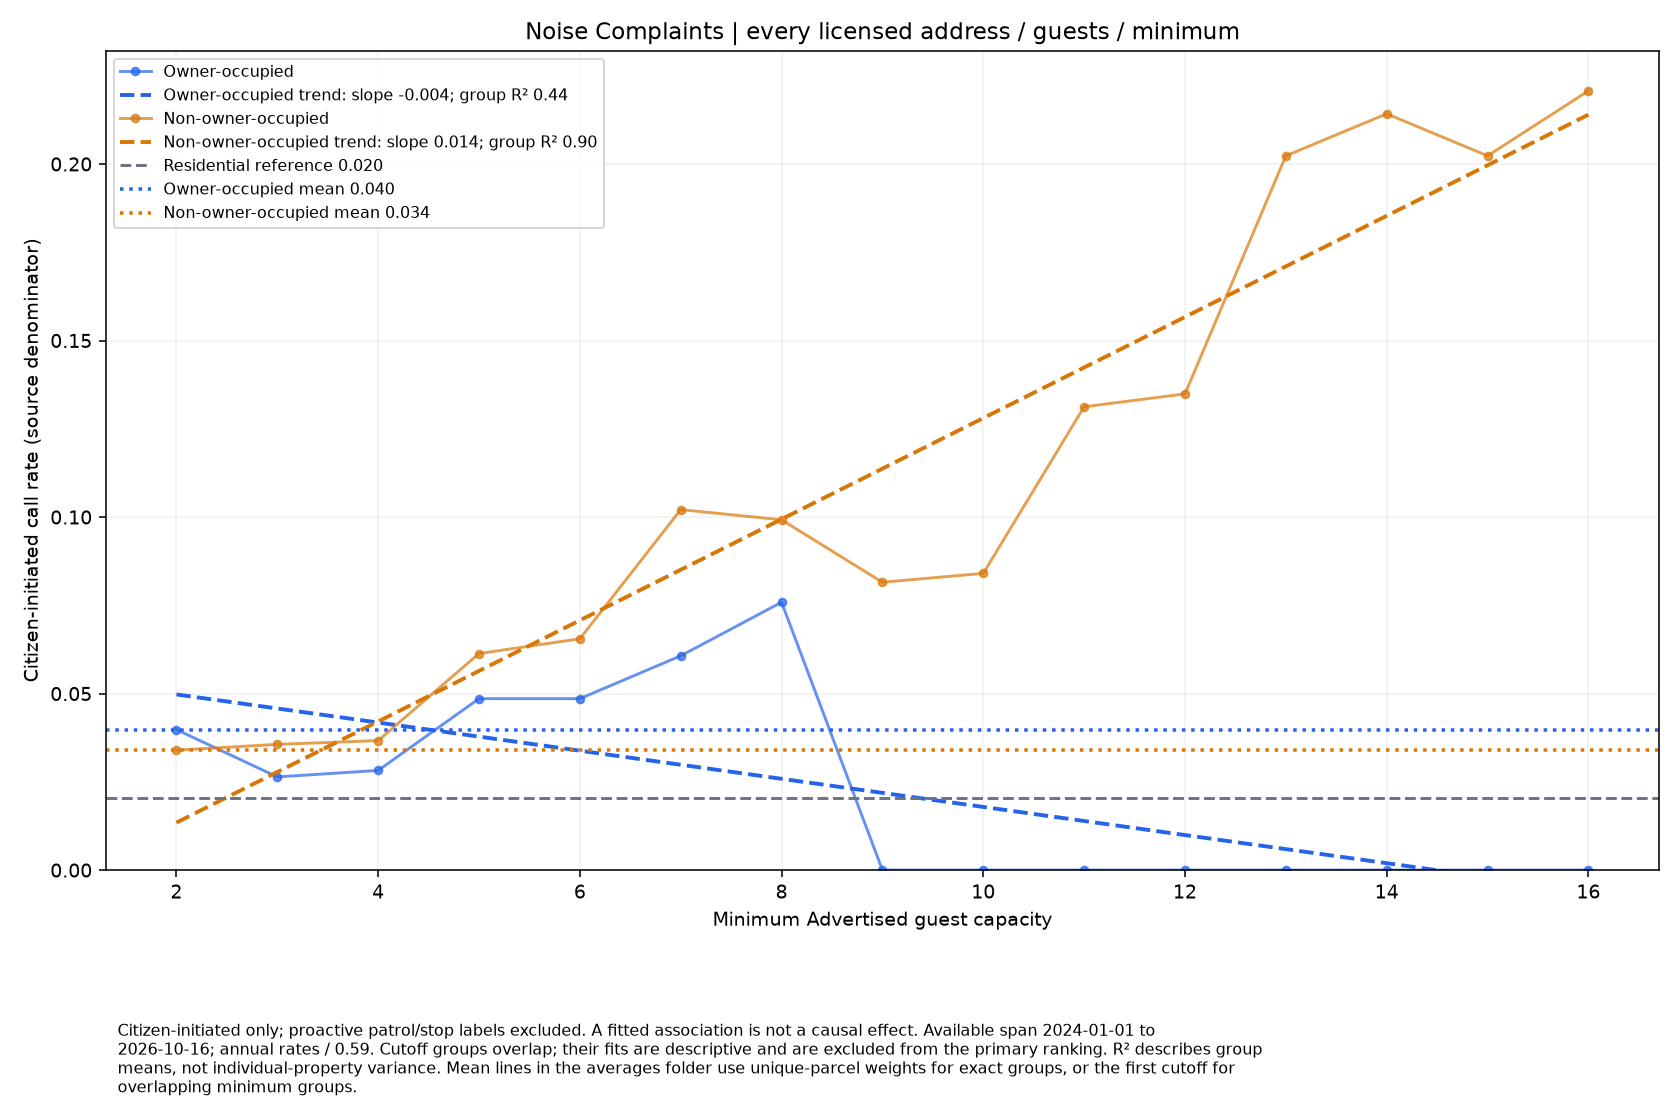

The table this chart was drawn from, first rows:
series, size, rate, parcels
Owner-occupied, 2.0, 0.0398, 61
Owner-occupied, 3.0, 0.02639, 46
Owner-occupied, 4.0, 0.02823, 43
Owner-occupied, 5.0, 0.04855, 25
Owner-occupied, 6.0, 0.04855, 25
Owner-occupied, 7.0, 0.06069, 10
Owner-occupied, 8.0, 0.07587, 8
Owner-occupied, 9.0, 0.0, 4
Owner-occupied, 10.0, 0.0, 4
Owner-occupied, 11.0, 0.0, 4
Owner-occupied, 12.0, 0.0, 4
Owner-occupied, 13.0, 0.0, 2
Owner-occupied, 14.0, 0.0, 2
Owner-occupied, 15.0, 0.0, 1
Owner-occupied, 16.0, 0.0, 1
Non-owner-occupied, 2.0, 0.03396, 411
Non-owner-occupied, 3.0, 0.03561, 375
Non-owner-occupied, 4.0, 0.03668, 364
Non-owner-occupied, 5.0, 0.06134, 188
Non-owner-occupied, 6.0, 0.06552, 176
Non-owner-occupied, 7.0, 0.1021, 107
Non-owner-occupied, 8.0, 0.09921, 104
Non-owner-occupied, 9.0, 0.08153, 67
Non-owner-occupied, 10.0, 0.08404, 65
Non-owner-occupied, 11.0, 0.1312, 37
Non-owner-occupied, 12.0, 0.1349, 36
Non-owner-occupied, 13.0, 0.2023, 18
Non-owner-occupied, 14.0, 0.2142, 17
Non-owner-occupied, 15.0, 0.2023, 12
Non-owner-occupied, 16.0, 0.2207, 11
